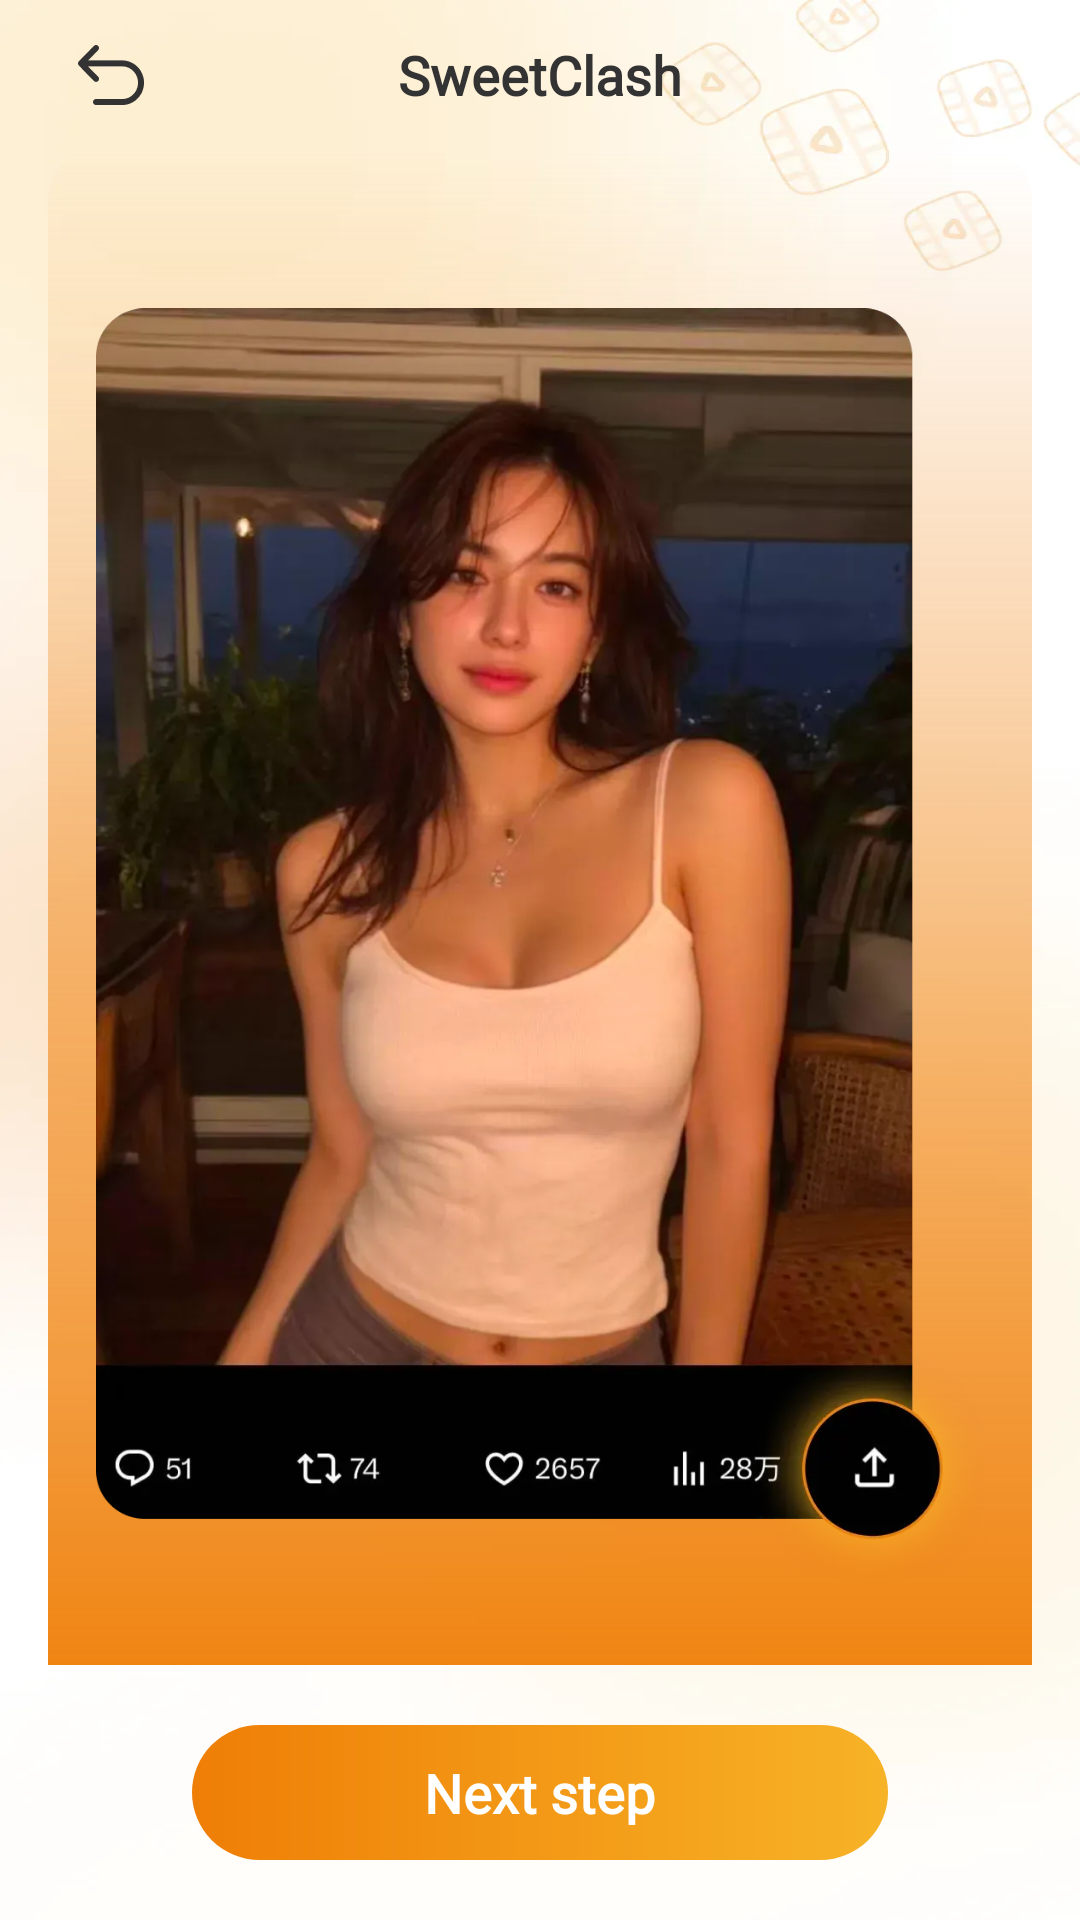

Here is an Android app screen rendered from its layout file. Give the layout XML and the strings, colors and styles it references.
<!-- AndroidManifest.xml: application theme Theme.Moon_Story -->
<!-- res/layout/ns_guide_page.xml -->
<?xml version="1.0" encoding="utf-8"?>
<LinearLayout xmlns:android="http://schemas.android.com/apk/res/android"
    android:layout_width="match_parent"
    android:layout_height="match_parent"
    xmlns:tools="http://schemas.android.com/tools"
    android:orientation="vertical"
    android:background="@mipmap/img_home_page_bg"
    android:id="@+id/main">


    <include
        android:id="@+id/head_page"
        layout="@layout/ns_head_page" />

    <ScrollView
        android:layout_width="match_parent"
        android:layout_height="0dp"
        android:layout_weight="1"
        android:scrollbars="none">

        <LinearLayout
            android:layout_width="match_parent"
            android:layout_height="wrap_content"
            android:orientation="vertical">

            <FrameLayout
                android:layout_width="match_parent"
                android:layout_height="wrap_content"
                android:layout_marginHorizontal="16dp"
                android:padding="16dp"
                android:background="@drawable/shape_languag_item_select">


                <ImageView
                    android:layout_width="wrap_content"
                    android:layout_height="wrap_content"
                    android:layout_gravity="center"
                    android:src="@mipmap/img_step_1"/>

            </FrameLayout>

            <Space
                android:layout_width="0dp"
                android:layout_height="16dp"/>


            <FrameLayout
                android:layout_width="match_parent"
                android:layout_height="wrap_content"
                android:layout_marginHorizontal="16dp"
                android:padding="16dp"
                android:background="@drawable/shape_languag_item_select">


                <ImageView
                    android:id="@+id/img_step_2"
                    android:layout_width="wrap_content"
                    android:layout_height="wrap_content"
                    android:layout_gravity="center"
                    android:src="@mipmap/img_step_2"/>

            </FrameLayout>


        </LinearLayout>



    </ScrollView>


    <LinearLayout
        android:id="@+id/guide_page_bottom_action"
        android:layout_width="match_parent"
        android:layout_height="45dp"
        android:layout_marginHorizontal="64dp"
        android:layout_marginVertical="20dp"
        android:background="@drawable/shape_native_ad_big_btn_bg"
        android:orientation="vertical"
        android:gravity="center">

        <TextView
            android:id="@+id/guide_page_bottom_action_text"
            android:layout_width="wrap_content"
            android:layout_height="wrap_content"
            android:fontFamily="@font/roboto"
            android:text="@string/next_step"
            android:textColor="@color/white"
            android:textSize="18sp"
            android:textStyle="bold"/>

    </LinearLayout>



</LinearLayout>
<!-- res/layout/ns_head_page.xml (included above) -->
<?xml version="1.0" encoding="utf-8"?>
<RelativeLayout xmlns:android="http://schemas.android.com/apk/res/android"
    android:layout_width="match_parent"
    android:layout_height="50dp"
    xmlns:tools="http://schemas.android.com/tools"
    android:orientation="horizontal">

    <ImageView
        android:id="@+id/page_close"
        android:layout_width="50dp"
        android:layout_height="match_parent"
        android:padding="13dp"
        android:layout_marginStart="12dp"
        android:src="@mipmap/img_page_back_icon" />


    <TextView
        android:id="@+id/page_tiele"
        android:fontFamily="@font/roboto"
        android:layout_width="wrap_content"
        android:layout_centerInParent="true"
        android:layout_height="wrap_content"
        android:textColor="#333333"
        android:textSize="18sp"
        android:textStyle="bold"
        tools:text="@string/app_name"/>


</RelativeLayout>
<!-- resources referenced by this layout -->
<resources>
  <color name="white">#FFFFFFFF</color>
  <!-- drawable shape_languag_item_select (drawable) -->
  <?xml version="1.0" encoding="utf-8"?>
  <shape xmlns:android="http://schemas.android.com/apk/res/android">
  
      <gradient
          android:angle="90"
          android:startColor="#EF7E06"
          android:endColor="#00FFFFFF" />
  
      <corners android:radius="16dp"/>
  
  </shape>
  <!-- drawable shape_native_ad_big_btn_bg (drawable) -->
  <?xml version="1.0" encoding="utf-8"?>
  <shape xmlns:android="http://schemas.android.com/apk/res/android">
  
      <gradient android:angle="0"
          android:startColor="#EF7E06"
          android:endColor="#F7B327"/>
      <corners android:radius="50dp"/>
  
  </shape>
  <!-- mipmap img_home_page_bg: webp bitmap (mipmap-xxhdpi, 11854 bytes) -->
  <!-- mipmap img_page_back_icon: webp bitmap (mipmap-xxhdpi, 1096 bytes) -->
  <!-- mipmap img_step_1: webp bitmap (mipmap-xxhdpi, 64436 bytes) -->
  <!-- mipmap img_step_2: webp bitmap (mipmap-xxhdpi, 14824 bytes) -->
  <string name="app_name" translatable="false">SweetClash</string>
  <string name="next_step">Next step</string>
  <style name="Theme.Moon_Story" parent="Base.Theme.Moon_Story" />
  <style name="Base.Theme.Moon_Story" parent="Theme.Material3.DayNight.NoActionBar">
          
          
          <item name="android:windowBackground">@color/white</item>
      </style>
</resources>
